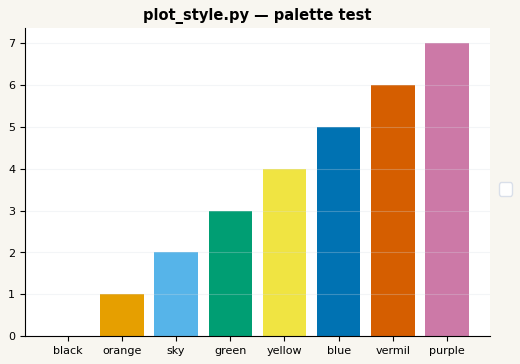

Generate this figure with matplotlib: (Note: this script raises an exception after producing the figure.)
"""
plot_style.py — shared matplotlib style module for all MVHLA figures.

Standards enforced:
  - Font: Arial (fallback: Helvetica, DejaVu Sans)
  - Legends: always outside axes (use legend_outside())
  - No overlapping text: use adjust_labels() or tight_layout() + subplots_adjust()
  - Resolution: 300 DPI for saved figures (PDF/SVG/PNG)
  - Color palette: Wong 2011 colorblind-safe (WONG dict)

Usage in any figure script:
    import sys
    sys.path.insert(0, "/scratch/project_2008084/pihla-publish/figure_hub")
    from plot_style import apply_style, legend_outside, save_fig, WONG
    apply_style()
"""

import matplotlib
matplotlib.use("Agg")

import matplotlib.pyplot as plt
from pathlib import Path


# ---------------------------------------------------------------------------
# rcParams
# ---------------------------------------------------------------------------
ARIAL_RCPARAMS = {
    # Font
    "font.family": "sans-serif",
    "font.sans-serif": ["Arial", "Helvetica", "DejaVu Sans"],
    "font.size": 9,
    # Axes labels / titles
    "axes.titlesize": 10.5,
    "axes.titleweight": "bold",
    "axes.labelsize": 9,
    # Tick labels
    "xtick.labelsize": 8,
    "ytick.labelsize": 8,
    # Legend — always place outside via legend_outside()
    "legend.fontsize": 8,
    "legend.framealpha": 0.95,
    "legend.edgecolor": "#d8dee9",
    "legend.borderpad": 0.6,
    # Figure / save
    "figure.dpi": 150,
    "savefig.dpi": 300,
    "savefig.bbox": "tight",
    "savefig.pad_inches": 0.08,
    # Spines & grid
    "axes.spines.top": False,
    "axes.spines.right": False,
    "axes.grid": True,
    "axes.grid.axis": "y",
    "grid.alpha": 0.28,
    "grid.color": "#d7dde5",
    # Background
    "figure.facecolor": "#f8f6f0",
    "axes.facecolor": "#ffffff",
}


def apply_style() -> None:
    """Apply the shared MVHLA rcParams. Call once at script startup."""
    plt.rcParams.update(ARIAL_RCPARAMS)


# ---------------------------------------------------------------------------
# Legend helpers — keep legend outside axes so it never overlaps data
# ---------------------------------------------------------------------------

ROLE_COLORS = {
    "primary": "#16324f",
    "secondary_wes": "#2c5c9c",
    "secondary_rna": "#17806d",
    "supplementary": "#9a5c1f",
    "application": "#6d58c4",
}


METHOD_COLORS = {
    "OptiType": "#16324f",
    "WeightedConsensus": "#5e6b7c",
    "MajorityVote": "#b45309",
    "ChampionChallenger": "#2d728f",
    "GatedConsensus": "#8b5cf6",
    "LocusExpertConsensus": "#3b82f6",
    "BimodalMajorityVote": "#1d4ed8",
    "BimodalWeightedConsensus": "#60a5fa",
    "TrimodalMajorityVote": "#8b5cf6",
    "TrimodalWeightedConsensus": "#c084fc",
}


def legend_outside(
    ax,
    loc: str = "upper left",
    anchor: tuple = (1.02, 0.5),
    ncol: int = 1,
    title: str | None = None,
    **kwargs,
):
    """
    Place the legend outside the axes area.

    Call after all artists have been added to ax.
    The containing figure must be saved with bbox_inches='tight' (default in
    ARIAL_RCPARAMS / save_fig) so the legend is not clipped.

    Parameters
    ----------
    ax      : matplotlib Axes
    loc     : legend anchor point on the legend box
    bbox    : (x, y) in axes-fraction coordinates for the legend origin
    ncol    : number of legend columns
    title   : optional legend title
    """
    kwargs.setdefault("frameon", True)
    return ax.legend(
        loc=loc,
        bbox_to_anchor=anchor,
        borderaxespad=0,
        ncol=ncol,
        title=title,
        **kwargs,
    )


def legend_below(
    ax,
    ncol: int = 4,
    y: float = -0.18,
    title: str | None = None,
    **kwargs,
):
    """Place legend centered below the axes."""
    kwargs.setdefault("frameon", True)
    return ax.legend(
        loc="upper center",
        bbox_to_anchor=(0.5, y),
        borderaxespad=0,
        ncol=ncol,
        title=title,
        **kwargs,
    )


# ---------------------------------------------------------------------------
# Save helper
# ---------------------------------------------------------------------------

def save_fig(
    fig,
    path_stem: str | Path,
    dpi: int = 300,
    formats: tuple = ("pdf", "svg", "png"),
    close: bool = True,
) -> None:
    """
    Save figure in multiple formats and close it.

    Parameters
    ----------
    fig       : matplotlib Figure
    path_stem : path without extension, e.g. "analysis/figures_final/figure_2"
    formats   : tuple of format strings
    """
    path_stem = Path(path_stem)
    path_stem.parent.mkdir(parents=True, exist_ok=True)
    for fmt in formats:
        fig.savefig(str(path_stem) + f".{fmt}", format=fmt, dpi=dpi)
    if close:
        plt.close(fig)


# ---------------------------------------------------------------------------
# Wong 2011 colorblind-safe palette
# ---------------------------------------------------------------------------
WONG = {
    "black":   "#000000",
    "orange":  "#E69F00",
    "sky":     "#56B4E9",
    "green":   "#009E73",
    "yellow":  "#F0E442",
    "blue":    "#0072B2",
    "vermil":  "#D55E00",
    "purple":  "#CC79A7",
}

# Convenience list (same order as Wong 2011 Fig 2)
WONG_CYCLE = [
    WONG["orange"],
    WONG["sky"],
    WONG["green"],
    WONG["yellow"],
    WONG["blue"],
    WONG["vermil"],
    WONG["purple"],
    WONG["black"],
]

# Modality colours used throughout MVHLA
MOD_COLORS = {
    "wgs":    WONG["orange"],
    "wes":    WONG["blue"],
    "rna":    WONG["green"],
    "rnaseq": WONG["green"],
}

# Tool colours used throughout MVHLA
TOOL_COLORS = {
    "ArcasHLA":  WONG["orange"],
    "HLA-HD":    WONG["sky"],
    "Kourami":   WONG["green"],
    "OptiType":  WONG["yellow"],
    "POLYSOLVER": WONG["blue"],
    "Seq2HLA":   WONG["vermil"],
    "SpecHLA":   WONG["purple"],
    "T1K":       WONG["black"],
}


# ---------------------------------------------------------------------------
# Text overlap prevention helpers
# ---------------------------------------------------------------------------

def rotate_xticklabels(ax, angle: int = 20, ha: str = "right") -> None:
    """Rotate x-tick labels to prevent overlap."""
    ax.set_xticklabels(ax.get_xticklabels(), rotation=angle, ha=ha)


def avoid_xticklabel_overlap(ax, rotation: int = 45, ha: str = "right") -> None:
    rotate_xticklabels(ax, angle=rotation, ha=ha)


def set_figure_header(
    fig,
    title: str,
    role_text: str | None = None,
    role_color: str | None = None,
    title_y: float = 0.975,
    role_y: float = 0.938,
) -> None:
    fig.suptitle(title, fontsize=11, fontweight="bold", y=title_y)
    if role_text:
        fig.text(
            0.06,
            role_y,
            role_text,
            fontsize=8,
            fontweight="bold",
            color=role_color or ROLE_COLORS["primary"],
            ha="left",
            va="center",
        )


def set_figure_footer(fig, text: str, x: float = 0.06, y: float = 0.045) -> None:
    fig.text(x, y, text, fontsize=7, color="#475569", ha="left", va="bottom")


def tight_with_legend(
    fig,
    top: float = 0.90,
    bottom: float = 0.12,
    left: float = 0.08,
    right: float = 0.82,
) -> None:
    """
    Call instead of fig.tight_layout() when a right-side legend is present.
    Reserves space on the right so the legend is not clipped.
    """
    fig.tight_layout(rect=(left, bottom, right, top))


# ---------------------------------------------------------------------------
# Quick-start template (printed when script is run directly)
# ---------------------------------------------------------------------------
if __name__ == "__main__":
    print(__doc__)
    print(f"WONG palette entries: {list(WONG.keys())}")
    apply_style()
    fig, ax = plt.subplots(figsize=(6, 4))
    ax.bar(list(WONG.keys()), range(len(WONG)), color=list(WONG.values()))
    legend_outside(ax)
    ax.set_title("plot_style.py — palette test")
    save_fig(fig, "/tmp/plot_style_test")
    print("Test figure saved to /tmp/plot_style_test.{pdf,svg,png}")
